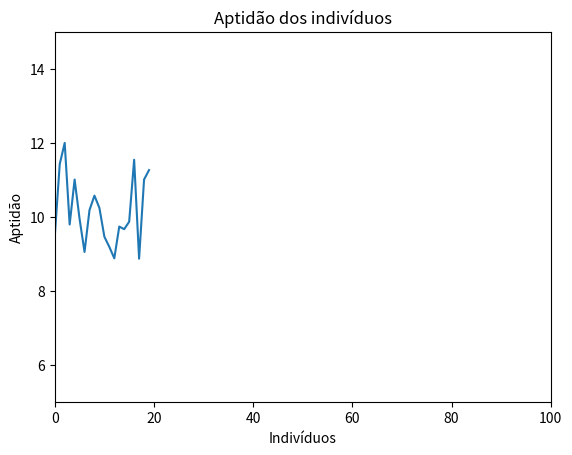

The matplotlib source for this figure:
# -*- coding: utf-8 -*-
"""
Created on Wed Apr 24 20:57:25 2019

@author: Douglas, Joana e Leticia
"""
import random
import matplotlib.pyplot as plt
import numpy as np




def criaMatrizPopulacao():
    #gerar uma matriz 20x20 de numero inteiro de 1 a 20
    for i in range(0, 20):
        linha = random.sample(range(1,21),20);
        matrizPopulacao.append(linha);
    #print(matriz);
    
def criarMatrizDistancias():
    x = []
    y = []
    #monta as duas listas de numero aleatorios entre 0.0 e 1.0
    for i in range(0, 20):
        x.append(round(random.uniform(0.0, 1.0),4))
        y.append(round(random.uniform(0.0, 1.0),4))

    #Gera matriz das distancias de cada cidade
    for linha in range(0, 20):
        line = []#limpa a var line sempre que for pra próxima linha
        for coluna in range(0, 20):
            valor = round(((x[linha]-x[coluna])**2+(y[linha]-y[coluna])**2)**(1/2), 4)
            line.append(valor)
        matrizDistancias.append(line)

def criarListaDistancias():
    #Cria a lista com a soma das distancias das cidades
    for linha in range(0, len(matrizPopulacao)):
        total=0#Limpa valor total a cada troca de individuo
        for coluna in range(0, len(matrizPopulacao[0])):
            if coluna == 19:#Condição para finalizar na cidade que iniciou
                total=total+(matrizDistancias[matrizPopulacao[linha][coluna]-1][matrizPopulacao[linha][0]-1])             
            else:
                total=total+(matrizDistancias[matrizPopulacao[linha][coluna]-1][matrizPopulacao[linha][coluna+1]-1])
        listaDistancias.append(total)


def exibeResultados(resultados):
#Gera grafico com os valores da função aptidão
    plt.xlabel('Indivíduos')
    plt.ylabel('Aptidão')
    plt.title('Aptidão dos indivíduos')
    plt.plot(resultados)
    plt.axis([0, 100, 5, 15])
    plt.show()
    
    

    #Exibe o tamanho da população na legenda
    print ('Tamanho da população: '+ str(len(matrizPopulacao)))
    
    #Exibe taxa de mutação na legenda
    print ('Taxa de mutação: '+ str(listaDistancias[ordenado[0][0]]))

    #Exibe numero de cidades na legenda
    print ('Numero de cidades: '+ str(len(matrizPopulacao[0])))
    
    #Exibe o melhor custo na legenda
    print ('Melhor custo: '+ str(listaDistancias[ordenado[0][0]]))
    
    #Exibe a melhor solução na legenda
    print ('Melhor solução: '+ str(matrizPopulacao[ordenado[0][0]]))

def ordenaListadeResultados(desordenado):
    ordenado = [];
    ordenado.append(np.argsort(desordenado))
    return ordenado
    
    
    
    
    
    
    
    
    
    
matrizPopulacao = [];
matrizDistancias = [];
listaDistancias = [];


'''gerar matriz 20x20 de numeros inteiros'''
criaMatrizPopulacao();
'''gerar matriz valorada de 20x21'''
criarMatrizDistancias();
'''gerar a matriz com o calculo sa distancias'''
criarListaDistancias();
'''Ordenar um array retornando apenas o index'''
ordenado = ordenaListadeResultados(listaDistancias)
'''Exibe resultado em modo grafio'''
exibeResultados(listaDistancias);
